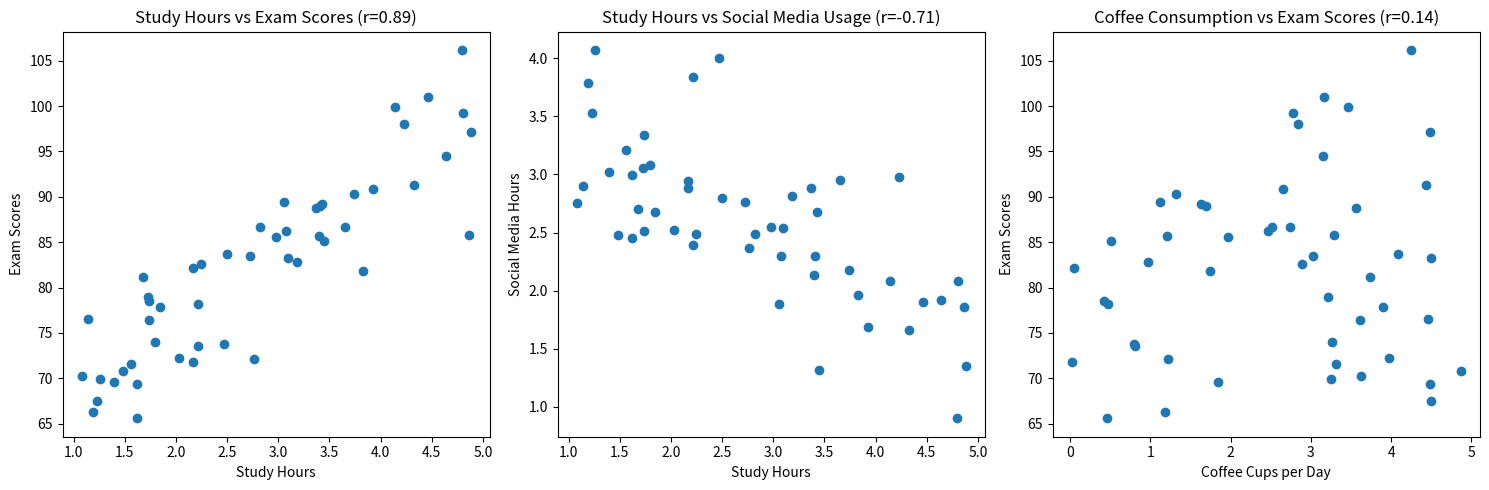
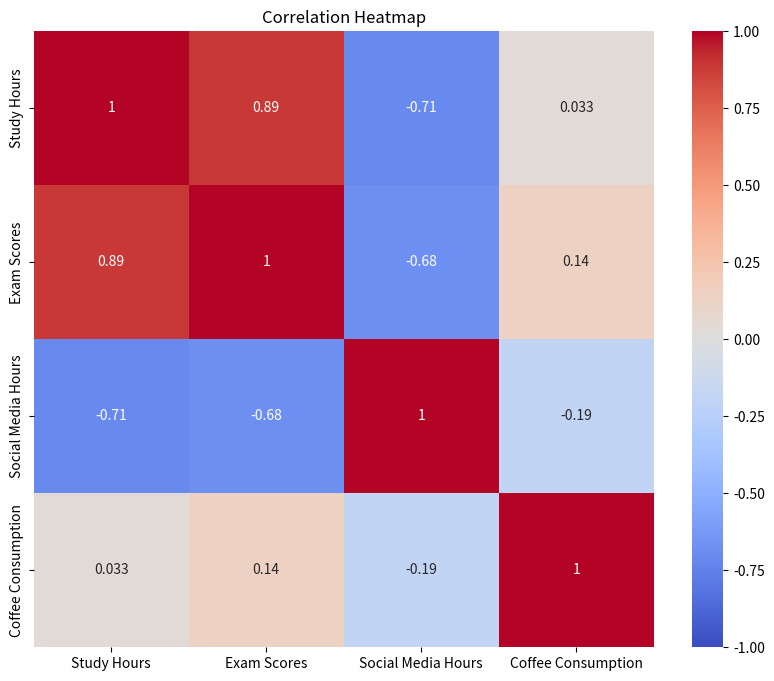

The script that saved these images, in order:
import numpy as np
import pandas as pd
import matplotlib.pyplot as plt
import seaborn as sns
from scipy import stats

# Set random seed for reproducibility
np.random.seed(42)

# 1. Creating example data
n = 50
study_hours = np.random.uniform(1, 5, n)  # Hours spent studying per day
exam_scores = 60 + 8 * study_hours + np.random.normal(0, 5, n)  # Exam scores (0-100)
social_media_hours = 4 - 0.5 * study_hours + np.random.normal(0, 0.5, n)  # Hours spent on social media
coffee_consumption = np.random.uniform(0, 5, n)  # Cups of coffee per day

# 2. Calculating Pearson correlation
corr_study_exam = stats.pearsonr(study_hours, exam_scores)
corr_study_social = stats.pearsonr(study_hours, social_media_hours)
corr_coffee_exam = stats.pearsonr(coffee_consumption, exam_scores)

print("Correlation between study hours and exam scores:", corr_study_exam)
print("Correlation between study hours and social media usage:", corr_study_social)
print("Correlation between coffee consumption and exam scores:", corr_coffee_exam)

# 3. Visualizing correlations
fig, (ax1, ax2, ax3) = plt.subplots(1, 3, figsize=(15, 5))

ax1.scatter(study_hours, exam_scores)
ax1.set_title(f'Study Hours vs Exam Scores (r={corr_study_exam[0]:.2f})')
ax1.set_xlabel('Study Hours')
ax1.set_ylabel('Exam Scores')

ax2.scatter(study_hours, social_media_hours)
ax2.set_title(f'Study Hours vs Social Media Usage (r={corr_study_social[0]:.2f})')
ax2.set_xlabel('Study Hours')
ax2.set_ylabel('Social Media Hours')

ax3.scatter(coffee_consumption, exam_scores)
ax3.set_title(f'Coffee Consumption vs Exam Scores (r={corr_coffee_exam[0]:.2f})')
ax3.set_xlabel('Coffee Cups per Day')
ax3.set_ylabel('Exam Scores')

plt.tight_layout()
plt.savefig('correlation_plots.png')
plt.close()

# 4. Using pandas for correlation
df = pd.DataFrame({
    'Study Hours': study_hours,
    'Exam Scores': exam_scores,
    'Social Media Hours': social_media_hours,
    'Coffee Consumption': coffee_consumption
})
correlation_matrix = df.corr()

print("\nCorrelation Matrix:")
print(correlation_matrix)

# 5. Visualizing correlation matrix
plt.figure(figsize=(10, 8))
sns.heatmap(correlation_matrix, annot=True, cmap='coolwarm', vmin=-1, vmax=1, center=0)
plt.title('Correlation Heatmap')
plt.savefig('correlation_heatmap.png')
plt.close()
